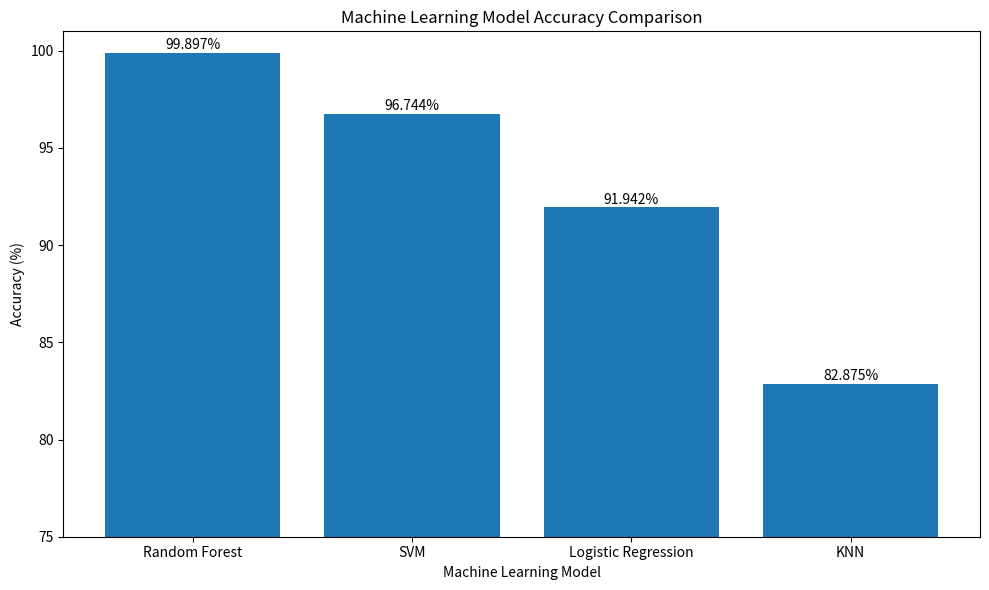

Generate this figure with matplotlib:
import matplotlib.pyplot as plt

# Model results
models = [
    "Random Forest",
    "SVM",
    "Logistic Regression",
    "KNN"
]

accuracies = [
    99.897,
    96.744,
    91.942,
    82.875
]

# Create bar chart
plt.figure(figsize=(10, 6))

bars = plt.bar(models, accuracies)

plt.title("Machine Learning Model Accuracy Comparison")
plt.xlabel("Machine Learning Model")
plt.ylabel("Accuracy (%)")

plt.ylim(75, 101)

# Add accuracy values above bars
for bar, accuracy in zip(bars, accuracies):
    plt.text(
        bar.get_x() + bar.get_width() / 2,
        bar.get_height() + 0.2,
        f"{accuracy:.3f}%",
        ha="center"
    )

plt.tight_layout()

# Save graph
plt.savefig(
    "model_comparison.png",
    dpi=300
)

plt.show()

print("Model comparison graph saved successfully!")
